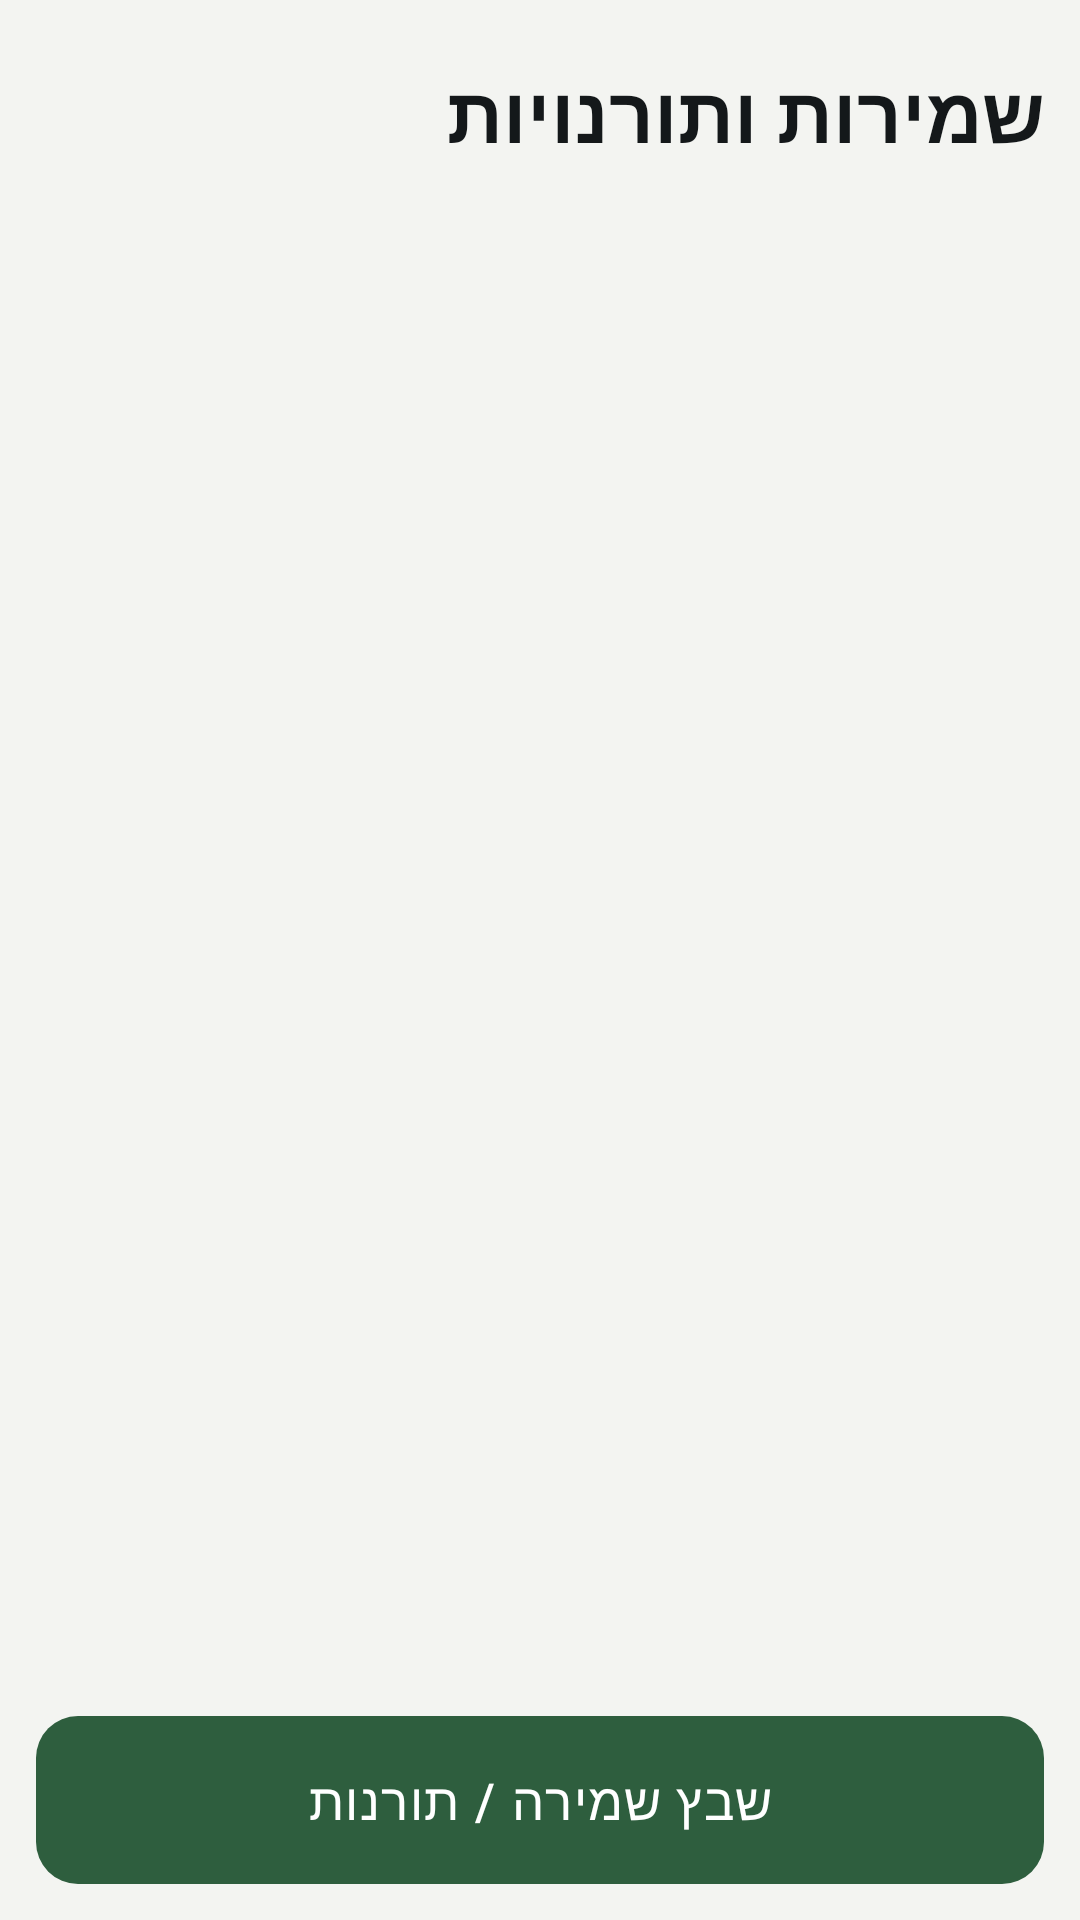

Here is an Android app screen rendered from its layout file. Give the layout XML and the strings, colors and styles it references.
<!-- AndroidManifest.xml: application theme Theme.Hakshev -->
<!-- res/layout/activity_duties.xml -->
<?xml version="1.0" encoding="utf-8"?>
<LinearLayout xmlns:android="http://schemas.android.com/apk/res/android"
    android:layout_width="match_parent"
    android:layout_height="match_parent"
    android:orientation="vertical"
    android:padding="12dp">

    <TextView
        style="@style/HkTitle"
        android:layout_width="match_parent"
        android:layout_height="wrap_content"
        android:text="@string/nav_duties" />

    <androidx.recyclerview.widget.RecyclerView
        android:id="@+id/list"
        android:layout_width="match_parent"
        android:layout_height="0dp"
        android:layout_weight="1" />

    <com.google.android.material.button.MaterialButton
        android:id="@+id/btnAdd"
        style="@style/HkButton"
        android:layout_width="match_parent"
        android:layout_height="wrap_content"
        android:text="@string/add_duty" />
</LinearLayout>
<!-- resources referenced by this layout -->
<resources>
  <string name="add_duty">שבץ שמירה / תורנות</string>
  <string name="nav_duties">שמירות ותורנויות</string>
  <style name="HkButton" parent="Widget.Material3.Button">
          <item name="android:minHeight">56dp</item>
          <item name="android:textSize">17sp</item>
          <item name="android:letterSpacing">0.03</item>
          <item name="android:textAllCaps">false</item>
          <item name="android:fontFamily">sans-serif-medium</item>
          <item name="android:insetTop">0dp</item>
          <item name="android:insetBottom">0dp</item>
          <item name="shapeAppearance">@style/HkShapeButton</item>
      </style>
  <style name="HkTitle" parent="">
          <item name="android:textSize">26sp</item>
          <item name="android:textStyle">bold</item>
          <item name="android:fontFamily">sans-serif-medium</item>
          <item name="android:textColor">?attr/colorOnBackground</item>
          <item name="android:paddingTop">8dp</item>
          <item name="android:paddingBottom">8dp</item>
      </style>
  <style name="Theme.Hakshev" parent="Theme.Material3.DayNight.NoActionBar">
          <item name="colorPrimary">@color/hk_primary</item>
          <item name="colorOnPrimary">@color/hk_on_primary</item>
          <item name="colorPrimaryContainer">@color/hk_container</item>
          <item name="colorOnPrimaryContainer">@color/hk_on_container</item>
          <item name="colorSecondary">@color/hk_primary</item>
          <item name="colorOnSecondary">@color/hk_on_primary</item>
          <item name="colorSecondaryContainer">@color/hk_container</item>
          <item name="colorOnSecondaryContainer">@color/hk_on_container</item>
          <item name="android:colorBackground">@color/hk_bg</item>
          <item name="colorSurface">@color/hk_surface</item>
          <item name="colorOnSurface">@color/hk_text</item>
          <item name="colorOnBackground">@color/hk_text</item>
          <item name="colorSurfaceVariant">@color/hk_container</item>
          <item name="colorOnSurfaceVariant">@color/hk_muted</item>
          <item name="colorOutline">@color/hk_outline</item>
          <item name="colorOutlineVariant">@color/hk_outline</item>
          <item name="colorError">@color/hk_alert</item>
          <item name="colorSurfaceContainerLowest">@color/hk_surface</item>
          <item name="colorSurfaceContainerLow">@color/hk_surface</item>
          <item name="colorSurfaceContainer">@color/hk_surface</item>
          <item name="colorSurfaceContainerHigh">@color/hk_surface</item>
          <item name="colorSurfaceContainerHighest">@color/hk_surface</item>
          <item name="android:textColorPrimary">@color/hk_text</item>
          <item name="android:textColorSecondary">@color/hk_muted</item>
          <item name="android:statusBarColor">@color/hk_bg</item>
          <item name="android:navigationBarColor">@color/hk_bg</item>
          <item name="android:windowLightStatusBar">@bool/hk_light_bars</item>
          <item name="android:windowLightNavigationBar" tools:targetApi="o_mr1">@bool/hk_light_bars</item>
          <item name="materialButtonStyle">@style/HkButton</item>
          <item name="hkHero">@color/hk_hero</item>
      </style>
  <style name="HkShapeButton" parent="">
          <item name="cornerFamily">rounded</item>
          <item name="cornerSize">14dp</item>
      </style>
  <color name="hk_primary">#2E5E3E</color>
  <color name="hk_on_primary">#FFFFFF</color>
  <color name="hk_container">#DDE9D6</color>
  <color name="hk_on_container">#12301D</color>
  <color name="hk_bg">#F3F4F1</color>
  <color name="hk_surface">#FFFFFF</color>
  <color name="hk_text">#14181A</color>
  <color name="hk_muted">#5A645B</color>
  <color name="hk_outline">#CBD1C4</color>
  <color name="hk_alert">#B3261E</color>
  <color name="hk_hero">#2E5E3E</color>
</resources>
